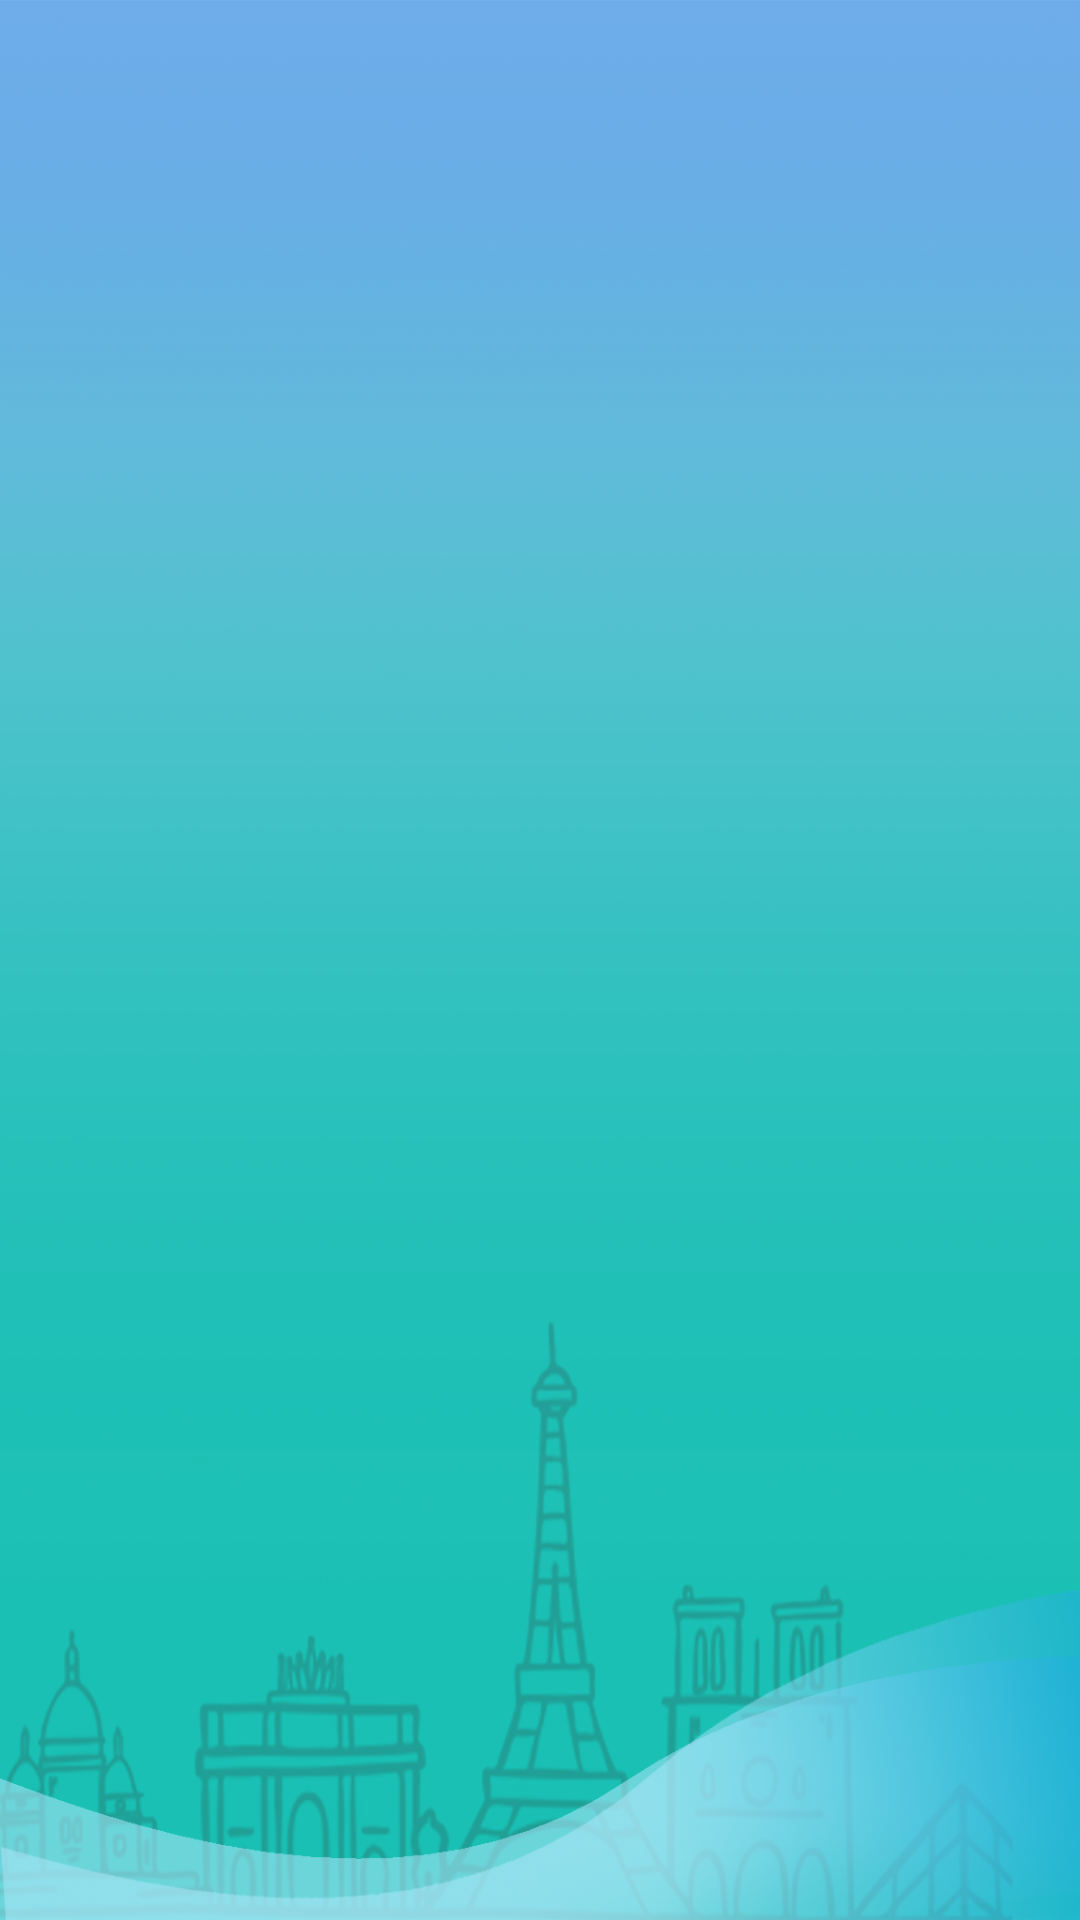

This screen was rendered from an Android layout file. Write that file and the resources it references.
<!-- AndroidManifest.xml: application theme Theme.CMPP264_Workshop8_Group1 -->
<!-- res/layout/activity_booking.xml -->
<?xml version="1.0" encoding="utf-8"?>
<androidx.constraintlayout.widget.ConstraintLayout xmlns:android="http://schemas.android.com/apk/res/android"
    xmlns:app="http://schemas.android.com/apk/res-auto"
    xmlns:tools="http://schemas.android.com/tools"
    android:layout_width="match_parent"
    android:layout_height="match_parent"
    android:background="@drawable/background"
    tools:context=".BookingActivity">

    <ListView
        android:id="@+id/lvBookings"
        android:layout_width="409dp"
        android:layout_height="729dp"
        app:layout_constraintBottom_toBottomOf="parent"
        app:layout_constraintEnd_toEndOf="parent"
        app:layout_constraintHorizontal_bias="0.5"
        app:layout_constraintStart_toStartOf="parent"
        app:layout_constraintTop_toTopOf="parent" />
</androidx.constraintlayout.widget.ConstraintLayout>
<!-- resources referenced by this layout -->
<resources>
  <!-- drawable background: png bitmap (drawable, 765593 bytes) -->
  <style name="Theme.CMPP264_Workshop8_Group1" parent="Theme.MaterialComponents.DayNight.DarkActionBar">
          
          <item name="colorPrimary">@color/purple_500</item>
          <item name="colorPrimaryVariant">@color/purple_700</item>
          <item name="colorOnPrimary">@color/white</item>
          
          <item name="colorSecondary">@color/teal_200</item>
          <item name="colorSecondaryVariant">@color/teal_700</item>
          <item name="colorOnSecondary">@color/black</item>
          
          <item name="android:statusBarColor" tools:targetApi="l">?attr/colorPrimaryVariant</item>
          
      </style>
  <color name="purple_500">#5cc7ea</color>
  <color name="purple_700">#5cc7ea</color>5cc7ea
  <color name="white">#FFFFFFFF</color>
  <color name="teal_200">#FF03DAC5</color>
  <color name="teal_700">#FF018786</color>
  <color name="black">#FF000000</color>
</resources>
